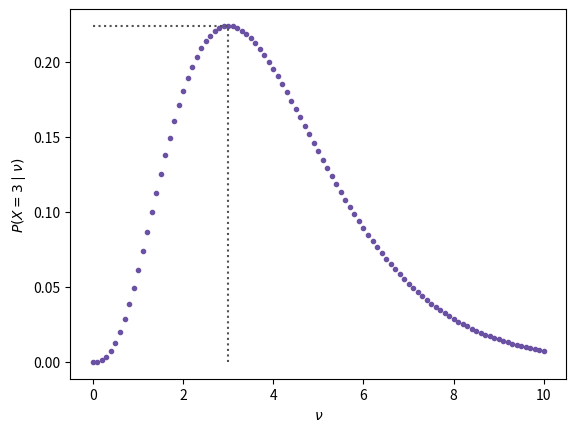

Source code (Python):
# Probability of observing $x=3$ as a function of $\nu$, with its maximum
# Script of the lecture notes of PHAS0083 (UCL); the preamble below is shared by all scripts.

import numpy as np
import matplotlib.pyplot as plt
from matplotlib.colors import to_rgb
from types import SimpleNamespace
from scipy import stats, optimize, integrate, special
from scipy.stats import (norm, poisson, binom, chi2,
                         expon, gamma, gaussian_kde)
from scipy.optimize import minimize, minimize_scalar
from math import comb

rng = np.random.default_rng(42)

# colours by kind of object (see the Coding Conventions)
col = SimpleNamespace(
    hist="#9ecae1",  # histogram of a sample; prior
    pdf="#1f77b4",   # pdf or pmf of a model; posterior
    cdf="#ff7f0e",   # cdf, survival function, power
    emp="#2ca02c",   # sampled points, EDF, KDE, runs
    like="#6a51a3",  # likelihood, likelihood ratio
    data="black",    # observed data and statistics
    ref="#525252",   # exact or approximate curve
    thr="#525252",   # threshold, critical value, reading
    path="#ff7f0e",  # line over a heat map: path, contour
)
ref = dict(color=col.ref, ls="--")  # style of exact curves
thr = dict(color=col.thr, ls=":")   # style of thresholds


def shades(color, n):
    """n shades of a colour: dark, itself, light."""
    rgb = np.array(to_rgb(color))
    dark, light = 0.35 * rgb, rgb + (1 - rgb) * 0.55
    result = []
    for t in np.linspace(0, 1, n):
        a, b, u = (dark, rgb, 2 * t) if t < 0.5 else \
            (rgb, light, 2 * t - 1)
        result.append(a + (b - a) * u)
    return result


# ------------------------------------------------------------

nu = np.linspace(0, 10, 101)
x = 3
likelihood = poisson.pmf(x, nu)
nu_best = nu[np.argmax(likelihood)]

fig, ax = plt.subplots()
ax.plot(nu, likelihood, "o", color=col.like, ms=3)
ax.hlines(likelihood.max(), nu.min(), nu_best, **thr)
ax.vlines(nu_best, 0, likelihood.max(), **thr)
ax.set_xlabel(r"$\nu$")
ax.set_ylabel(r"$P(X=3\mid\nu)$")

plt.show()
